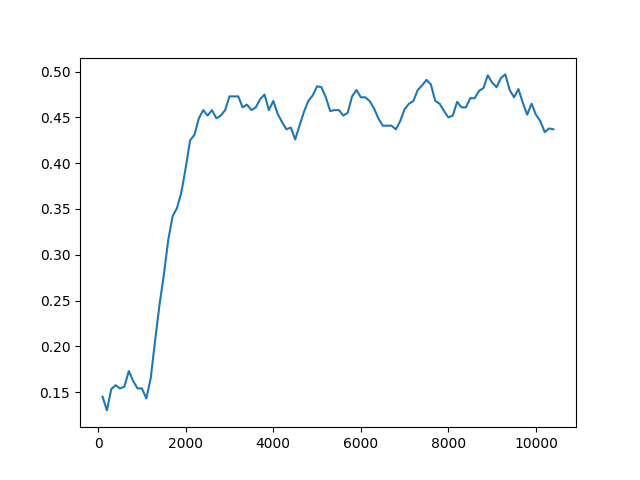

The data file committed next to this chart (first rows):
Timestep, Episode, Reward, Exploration
0, 0, 0.5, None
1, 0, 0.5, None
2, 0, 0.5, None
3, 0, 0.5, None
4, 1, 0.5, None
5, 1, 0.5, None
6, 1, 0.5, None
7, 1, -1, None
8, 1, 0.5, None
9, 2, 0.5, None
10, 2, 0.5, None
11, 2, -1, None
12, 2, 0.5, None
13, 2, 0.5, None
14, 3, 0.5, None
15, 3, 0.5, None
16, 3, 0.5, None
17, 3, 0.5, None
18, 3, 0.5, None
19, 4, -1, None
20, 4, 0.5, None
21, 4, 0.5, None
22, 4, 0.5, None
23, 4, 0.5, None
24, 5, 0.5, None
25, 5, -1, None
26, 5, 0.5, None
27, 5, -1, None
28, 5, 0.5, None
29, 6, -1, None
30, 6, 0.5, None
31, 6, -1, None
32, 6, -1, None
33, 6, 0.5, None
34, 7, 0.5, None
35, 7, -1, None
36, 7, 0.5, None
37, 7, -1, None
38, 7, -1, None
39, 8, -1, None
40, 8, 0.5, None
41, 8, -1, None
42, 8, 0.5, None
43, 8, 0.5, None
44, 9, -1, None
45, 9, 0.5, None
46, 9, -1, None
47, 9, 0.5, None
48, 9, 0.5, None
49, 10, -1, None
50, 10, 0.5, None
51, 10, 0.5, None
52, 10, 0.5, None
53, 10, 0.5, None
54, 11, 0.5, None
55, 11, 0.5, None
56, 11, -1, None
57, 11, 0.5, None
58, 11, -1, None
59, 12, 0.5, None
... 49,940 more rows
